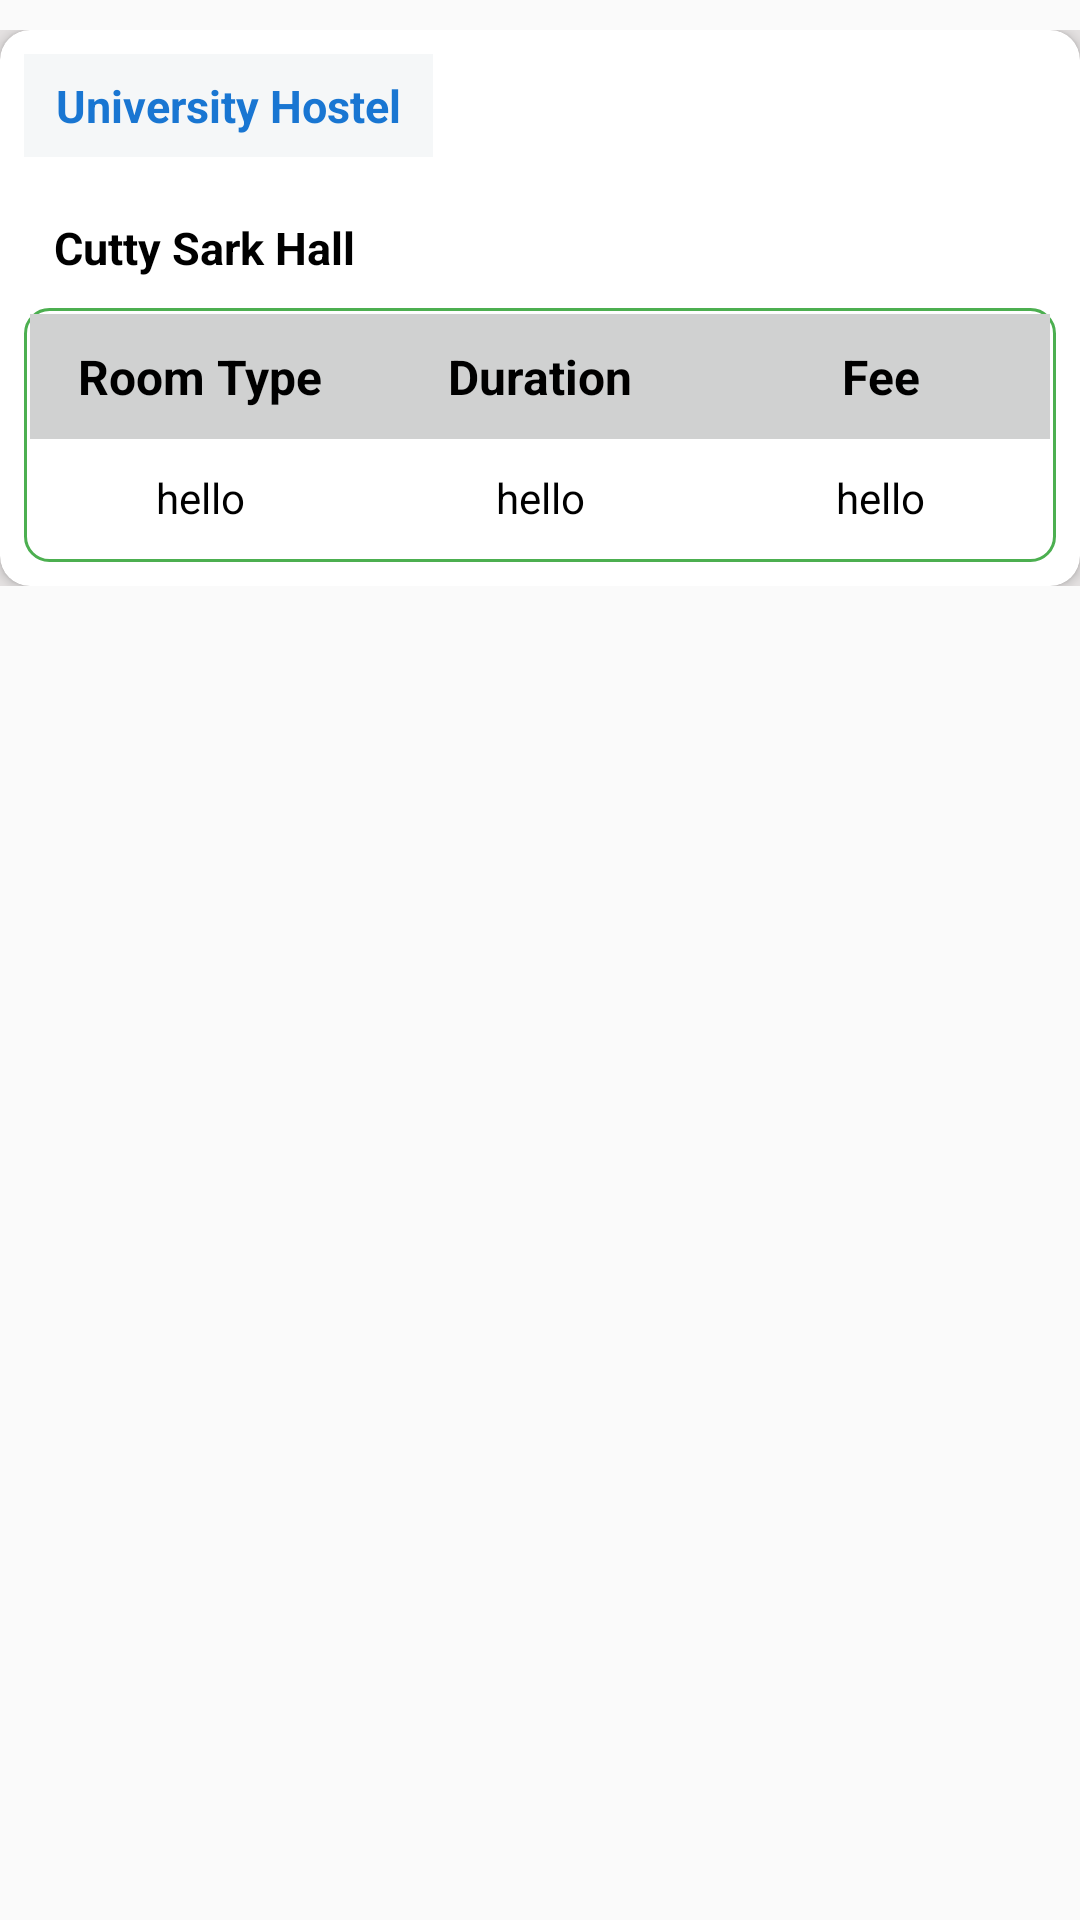

The Android layout XML behind this screen, and the referenced resources:
<!-- AndroidManifest.xml: application theme Theme.AxisTrial -->
<!-- res/layout/recycleview_for_accomodationn_tab.xml -->
<?xml version="1.0" encoding="utf-8"?>
<RelativeLayout xmlns:android="http://schemas.android.com/apk/res/android"
    android:layout_width="match_parent"
    android:layout_height="wrap_content"
    xmlns:app="http://schemas.android.com/apk/res-auto"
    >

    <ScrollView
        android:layout_width="match_parent"
        android:layout_height="wrap_content">


        <LinearLayout
            android:layout_width="match_parent"
            android:layout_height="wrap_content"
            android:layout_marginTop="10dp"

            android:background="#E4E1E1"
            android:orientation="vertical">

            <androidx.cardview.widget.CardView
                android:layout_width="match_parent"
                android:layout_height="wrap_content"
                android:padding="10dp"
                app:cardCornerRadius="10dp"
                app:cardElevation="2dp">

                <LinearLayout
                    android:layout_width="match_parent"
                    android:layout_height="wrap_content"
                    android:orientation="vertical"
                    android:padding="8dp">

                    <TextView
                        android:padding="7dp"
                        android:layout_width="wrap_content"
                        android:layout_height="wrap_content"
                        android:background="#F5F7F8"
                        android:gravity="center"
                        android:text=" University Hostel "
                        android:textColor="#1976D2"
                        android:textSize="15dp"
                        android:textStyle="bold" />


                    <TextView
                        android:padding="10dp"
                        android:id="@+id/university_hostalname_in_universityaccomodation_page"
                        android:layout_width="wrap_content"
                        android:layout_height="wrap_content"
                        android:layout_marginTop="10dp"
                        android:background="@color/white"
                        android:gravity="center"
                        android:text="Cutty Sark Hall"
                        android:textColor="@color/black"
                        android:textSize="15dp"
                        android:textStyle="bold" />


                    <GridLayout
                        android:padding="2dp"

                        android:background="@drawable/borderdesign"
                        android:id="@+id/gridlayout_in_acc_university"
                        android:layout_width="match_parent"
                        android:layout_height="wrap_content"
                        android:columnCount="3">

                        <TextView
                            android:background="#D0D1D1"
                            android:padding="10dp"
                            android:id="@+id/gridlay1"
                            android:layout_width="0dp"
                            android:layout_height="wrap_content"
                            android:layout_columnWeight="1"
                            android:text="Room Type"
                            android:textSize="16dp"
                            android:textColor="@color/black"
                            android:textStyle="bold"
                            android:textAlignment="center"/>

                        <TextView
                            android:background="#D0D1D1"
                            android:padding="10dp"
                            android:id="@+id/gridlay2"
                            android:layout_width="0dp"
                            android:layout_height="wrap_content"
                            android:layout_columnWeight="1"
                            android:text="Duration"
                            android:textSize="16dp"
                            android:textColor="@color/black"
                            android:textStyle="bold"
                            android:textAlignment="center"/>

                        <TextView
                            android:background="#D0D1D1"
                            android:padding="10dp"
                            android:id="@+id/gridlay3"
                            android:layout_width="0dp"
                            android:layout_height="wrap_content"
                            android:layout_columnWeight="1"
                            android:text="Fee"
                            android:textSize="16dp"
                            android:textColor="@color/black"
                            android:textStyle="bold"
                            android:textAlignment="center"/>

                        <TextView
                            android:textColor="@color/black"
                            android:textSize="14dp"
                            android:textAlignment="center"
                            android:padding="10dp"
                            android:id="@+id/gridlay4"
                            android:layout_width="0dp"
                            android:layout_height="wrap_content"
                            android:layout_columnWeight="1"
                            android:text="hello" />

                        <TextView
                            android:textColor="@color/black"
                            android:textSize="14dp"
                            android:textAlignment="center"

                            android:padding="10dp"
                            android:id="@+id/gridlay5"
                            android:layout_width="0dp"
                            android:layout_height="wrap_content"
                            android:layout_columnWeight="1"
                            android:text="hello" />

                        <TextView
                            android:textColor="@color/black"
                            android:textSize="14dp"
                            android:textAlignment="center"
                            android:padding="10dp"
                            android:id="@+id/gridlay6"
                            android:layout_width="0dp"
                            android:layout_height="wrap_content"
                            android:layout_columnWeight="1"
                            android:text="hello" />




                    </GridLayout>

                    <TextView
                        android:visibility="gone"
                        android:layout_width="wrap_content"
                        android:layout_height="wrap_content"
                        android:layout_marginTop="15dp"
                        android:text="Go to web"
                        android:textColor="#2196F3"
                        android:textStyle="bold" />

                    <Button
                        android:visibility="gone"
                        style="@style/AccomodationButton"

                        android:layout_width="match_parent"
                        android:layout_height="40dp"
                        android:layout_marginTop="20dp"
                        android:text="View page"
                        android:textSize="15dp"
                        android:textStyle="bold" />

                </LinearLayout>


            </androidx.cardview.widget.CardView>


        </LinearLayout>
    </ScrollView>

</RelativeLayout>
<!-- resources referenced by this layout -->
<resources>
  <color name="black">#FF000000</color>
  <color name="white">#FFFFFFFF</color>
  <!-- drawable borderdesign (drawable) -->
  <?xml version="1.0" encoding="utf-8"?>
  <shape xmlns:android="http://schemas.android.com/apk/res/android" android:shape="rectangle">
      <corners android:radius="8dp"/>
      <stroke android:width="1dp" android:color="#4CAF50"/>
  
  </shape>
  <style name="AccomodationButton">
      <item name="android:background">@drawable/getadmissionbutton</item>
      <item name="android:textColor">@color/white</item>
      <item name="android:textStyle">bold</item> </style>
  <style name="Theme.AxisTrial" parent="Theme.AppCompat.Light.NoActionBar">
          
          <item name="colorPrimary">@color/colorPrimary</item>
          <item name="colorPrimaryVariant">#FFFFFF</item>
          <item name="colorOnPrimary">@color/white</item>
          
          <item name="colorSecondary">@color/teal_200</item>
          <item name="colorSecondaryVariant">@color/teal_700</item>
          <item name="colorOnSecondary">@color/black</item>
          
          <item name="android:statusBarColor" tools:targetApi="l">?attr/colorPrimaryVariant</item>
          
      </style>
  <!-- drawable getadmissionbutton (drawable) -->
  <?xml version="1.0" encoding="utf-8"?>
  <shape xmlns:android="http://schemas.android.com/apk/res/android" android:shape="rectangle">
  
      <gradient
          android:angle="45"
          android:centerX="35%"
          android:startColor="#1687E1"
          android:endColor="#44BBF1"
          android:type="linear"/>
  
      <padding
          android:left="10dp"
          android:top="0dp"
          android:right="0dp"
          android:bottom="0dp" />
      <size
          android:width="382dp"
          android:height="60dp" />
      <corners
          android:radius="10dp" />
  
  </shape>
  <color name="colorPrimary">#FFFFFF</color>
  <color name="teal_200">#FF03DAC5</color>
  <color name="teal_700">#FF018786</color>
</resources>
